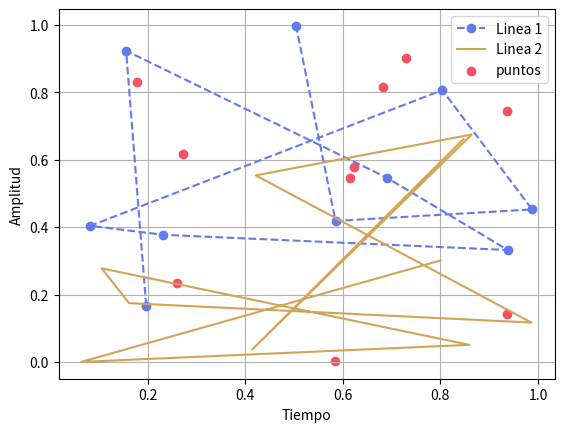

Python code for this plot:
import matplotlib.pyplot as plt
import numpy as np

#fig, ax = plt.subplots()
#ax.plot([1, 2, 3, 4], [1, 4, 2, 3])
#ax.plot([1, 2, 2, 4], [1, 1, 2, 2])
#ax.set_ylabel('Amplitud')
#ax.set_xlabel('Tiempo')
#plt.show()

plt.plot(np.random.rand(10),np.random.rand(10),color='#617AED',marker='o',linestyle='--',label='Linea 1')
plt.plot(np.random.rand(10), np.random.rand(10),color='#D4A357',label='Linea 2')
plt.scatter(np.random.rand(10), np.random.rand(10),color='#F65165',label='puntos')
plt.ylabel('Amplitud')
plt.xlabel('Tiempo')
plt.grid()
plt.legend()
plt.show()